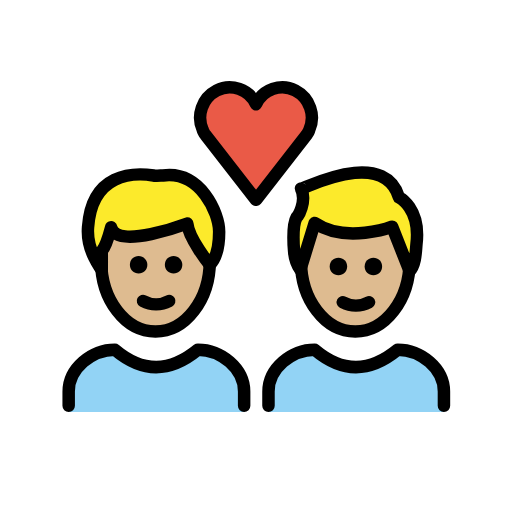
t = 0.00 s
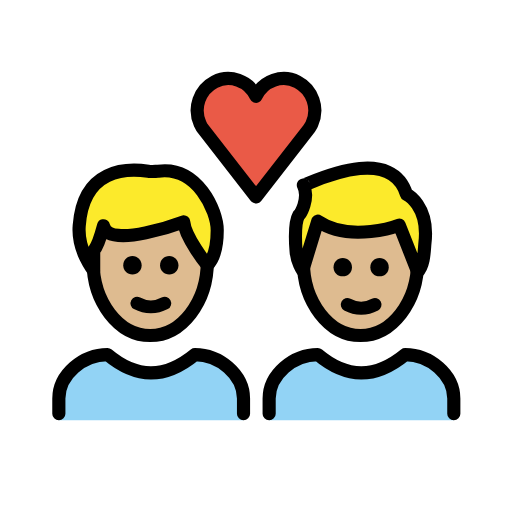
t = 0.36 s
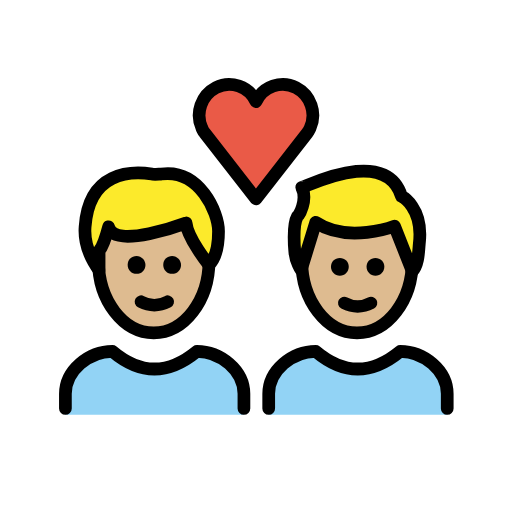
t = 0.84 s
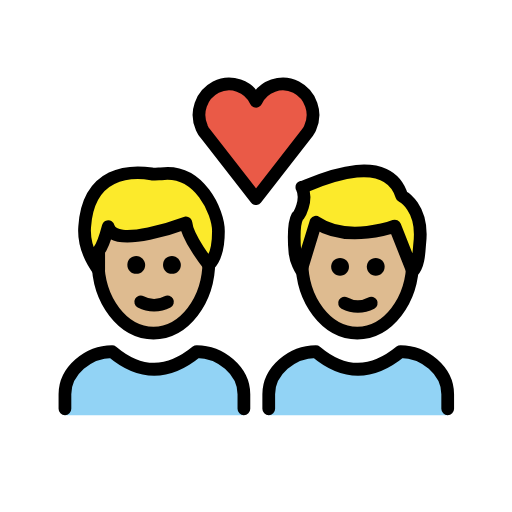
t = 1.20 s
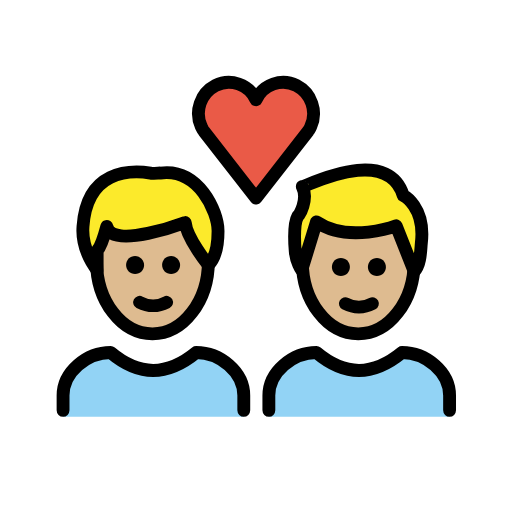
t = 1.56 s
t = 2.04 s: frame unchanged from t = 0.00 s, image omitted

The animated SVG that drew these frames (rendered in a browser with its animation timeline set to each time). Animation: 1 SMIL element (animateTransform=1); one cycle of 2.40 s, repeats indefinitely.

<?xml version='1.0' encoding='utf-8'?>
<svg xmlns="http://www.w3.org/2000/svg" id="emoji" viewBox="-5 -5 82 82" version="1.1" width="200" height="200" role="img">
  <title>OpenMoji: couple with heart: man, man, medium-light skin tone</title><g transform="translate(36 36)"><g><g transform="translate(-36 -36)"><g id="color">
    <path fill="#92D3F5" d="M6,61v-3.3C6,54,9.7,51,13.4,51c4.4,3.7,8.8,3.7,13.3,0c3.7,0,7.4,3,7.4,6.7V61" />
    <path fill="#92D3F5" d="M38,61v-3.3c0-3.7,3.7-6.7,7.4-6.7c4.4,3.7,8.8,3.7,13.3,0c3.7,0,7.4,3,7.4,6.7V61" />
    <path fill="#EA5A47" d="M36,11.7c1.1-2.4,4-3.4,6.3-2.2s3.3,4,2.2,6.4c-0.1,0.3-0.3,0.5-0.4,0.7L36,27l-8.1-10.4 c-0.2-0.2-0.3-0.5-0.4-0.7c-1.1-2.4-0.1-5.2,2.2-6.4S34.9,9.3,36,11.7L36,11.7z" />
  </g>
  <g id="hair">
    <g id="hair-b">
      <path fill="#fcea2b" d="M43.2,25.2c0,0.3,13.2-6.8,15.7,1.4c0,0,3.5,1.7,2.8,7.5c-0.1,1-0.1,3.3-1.1,4.3l-2.8-7.1 c0,0-7.4,2.8-12.4-0.6l-2.3,7.5c0,0-0.9-1.3-1-3c0,0-0.4-4,0.4-5.4C42.7,29.8,44.2,27.2,43.2,25.2z" />
    </g>
    <g id="hair-a">
      <path fill="#fcea2b" d="M9.1,31.2c0.6-8.7,7.2-8.8,10.5-8.3c0.3,0.1,1.2,0,1.5,0c6-0.8,9,6,9,9c0,1.1,0,3.8-1.5,5.3 c0,0-3.4-4.2-3.6-6.6c0,0-11.4,4.3-12.2,0.6c0,0-0.8,3-1.5,3.8c0,0,0,2.3,0,3C11.3,38,8.8,35,9.1,31.2z" />
    </g>
  </g>
  <g id="skin">
    <g id="skin-b">
      <path fill="#debb90" d="M57.8,31.3c0,0-7.4,2.8-12.4-0.6l-2.1,6.8C43.6,43.3,47.4,48,52,48c4.4,0,8-4.2,8.6-9.6L57.8,31.3z" />
    </g>
    <g id="skin-a">
      <path fill="#debb90" d="M25,30.8c0,0-11.4,4.3-12.2,0.6c0,0-0.8,3-1.5,3.8c0,0,0,2.3,0,3l0,0c0.6,5.5,4.2,9.8,8.6,9.8 c4.6,0,8.4-4.7,8.7-10.6C28.3,37,25.2,33.1,25,30.8z" />
    </g>
  </g>
  <g id="skin-shadow" />
  <g id="line">
    <path fill="none" stroke="#000000" stroke-miterlimit="10" stroke-width="2" d="M60.6,35.6c0,0.4,0,0.8,0,1.2 c0,6.2-3.9,11.3-8.7,11.3s-8.7-5.1-8.7-11.3c0-0.2,0-0.5,0-0.7" />
    <path fill="none" stroke="#000000" stroke-linejoin="round" stroke-miterlimit="10" stroke-width="2" d="M43.2,25.2 c0,0.3,13.2-6.8,15.7,1.4c0,0,3.5,1.7,2.8,7.5c-0.1,1-0.1,3.3-1.1,4.3l-2.8-7.1c0,0-7.4,2.8-12.4-0.6l-2.3,7.5c0,0-0.9-1.3-1-3 c0,0-0.4-4,0.4-5.4C42.7,29.8,44.2,27.2,43.2,25.2z" />
    <path fill="none" stroke="#000000" stroke-linecap="round" stroke-linejoin="round" stroke-width="2" d="M36,11.7 c1.1-2.4,4-3.4,6.3-2.2s3.3,4,2.2,6.4c-0.1,0.3-0.3,0.5-0.4,0.7L36,27l-8.1-10.4c-0.2-0.2-0.3-0.5-0.4-0.7 c-1.1-2.4-0.1-5.2,2.2-6.4S34.9,9.3,36,11.7L36,11.7z" />
    <path fill="none" stroke="#000000" stroke-miterlimit="10" stroke-width="2" d="M28.6,36.1c0,0.2,0,0.4,0,0.7 c0,6.2-3.9,11.3-8.7,11.3s-8.7-5.1-8.7-11.3c0-0.2,0-0.4,0-0.7" />
    <path fill="none" stroke="#000000" stroke-linecap="round" stroke-linejoin="round" stroke-width="2" d="M9.1,31.4 c0.6-8.7,7.2-8.8,10.5-8.3c0.3,0.1,1.2,0,1.5,0c6-0.8,9,6,9,9c0,1.1,0,3.8-1.5,5.3c0,0-3.4-4.2-3.6-6.6c0,0-11.4,4.3-12.2,0.6 c0,0-0.8,3-1.5,3.8c0,0,0,2.3,0,3C11.3,38.2,8.8,35.2,9.1,31.4z" />
    <path fill="none" stroke="#000000" stroke-linecap="round" stroke-linejoin="round" stroke-width="2" d="M6,60v-2.3 C6,54,9.7,51,13.4,51c4.4,3.7,8.8,3.7,13.3,0c3.7,0,7.4,3,7.4,6.7V60" />
    <path d="M24.2,37.4c0,0.8-0.6,1.4-1.4,1.4s-1.4-0.6-1.4-1.4c0-0.8,0.6-1.4,1.4-1.4S24.2,36.7,24.2,37.4" />
    <path d="M18.6,37.4c0,0.8-0.6,1.4-1.4,1.4s-1.4-0.6-1.4-1.4c0-0.8,0.6-1.4,1.4-1.4S18.6,36.7,18.6,37.4" />
    <path fill="none" stroke="#000000" stroke-linecap="round" stroke-linejoin="round" stroke-width="2" d="M17.9,43.2 c1.3,0.7,2.9,0.7,4.2,0" />
    <path d="M56.2,37.7c0,0.8-0.6,1.4-1.4,1.4c-0.8,0-1.4-0.6-1.4-1.4c0-0.8,0.6-1.4,1.4-1.4C55.6,36.3,56.2,36.9,56.2,37.7" />
    <path d="M50.6,37.7c0,0.8-0.6,1.4-1.4,1.4s-1.4-0.6-1.4-1.4c0-0.8,0.6-1.4,1.4-1.4S50.6,36.9,50.6,37.7" />
    <path fill="none" stroke="#000000" stroke-linecap="round" stroke-linejoin="round" stroke-width="2" d="M49.9,43.4 c1.3,0.7,2.9,0.7,4.2,0" />
    <path fill="none" stroke="#000000" stroke-linecap="round" stroke-linejoin="round" stroke-width="2" d="M38,60v-2.3 c0-3.7,3.7-6.7,7.4-6.7c4.4,3.7,8.8,3.7,13.3,0c3.7,0,7.4,3,7.4,6.7V60" />
  </g>
</g><animateTransform attributeName="transform" type="scale" values="1;1.07;1;1.04;1;1" dur="2.4s" repeatCount="indefinite" /></g></g></svg>
